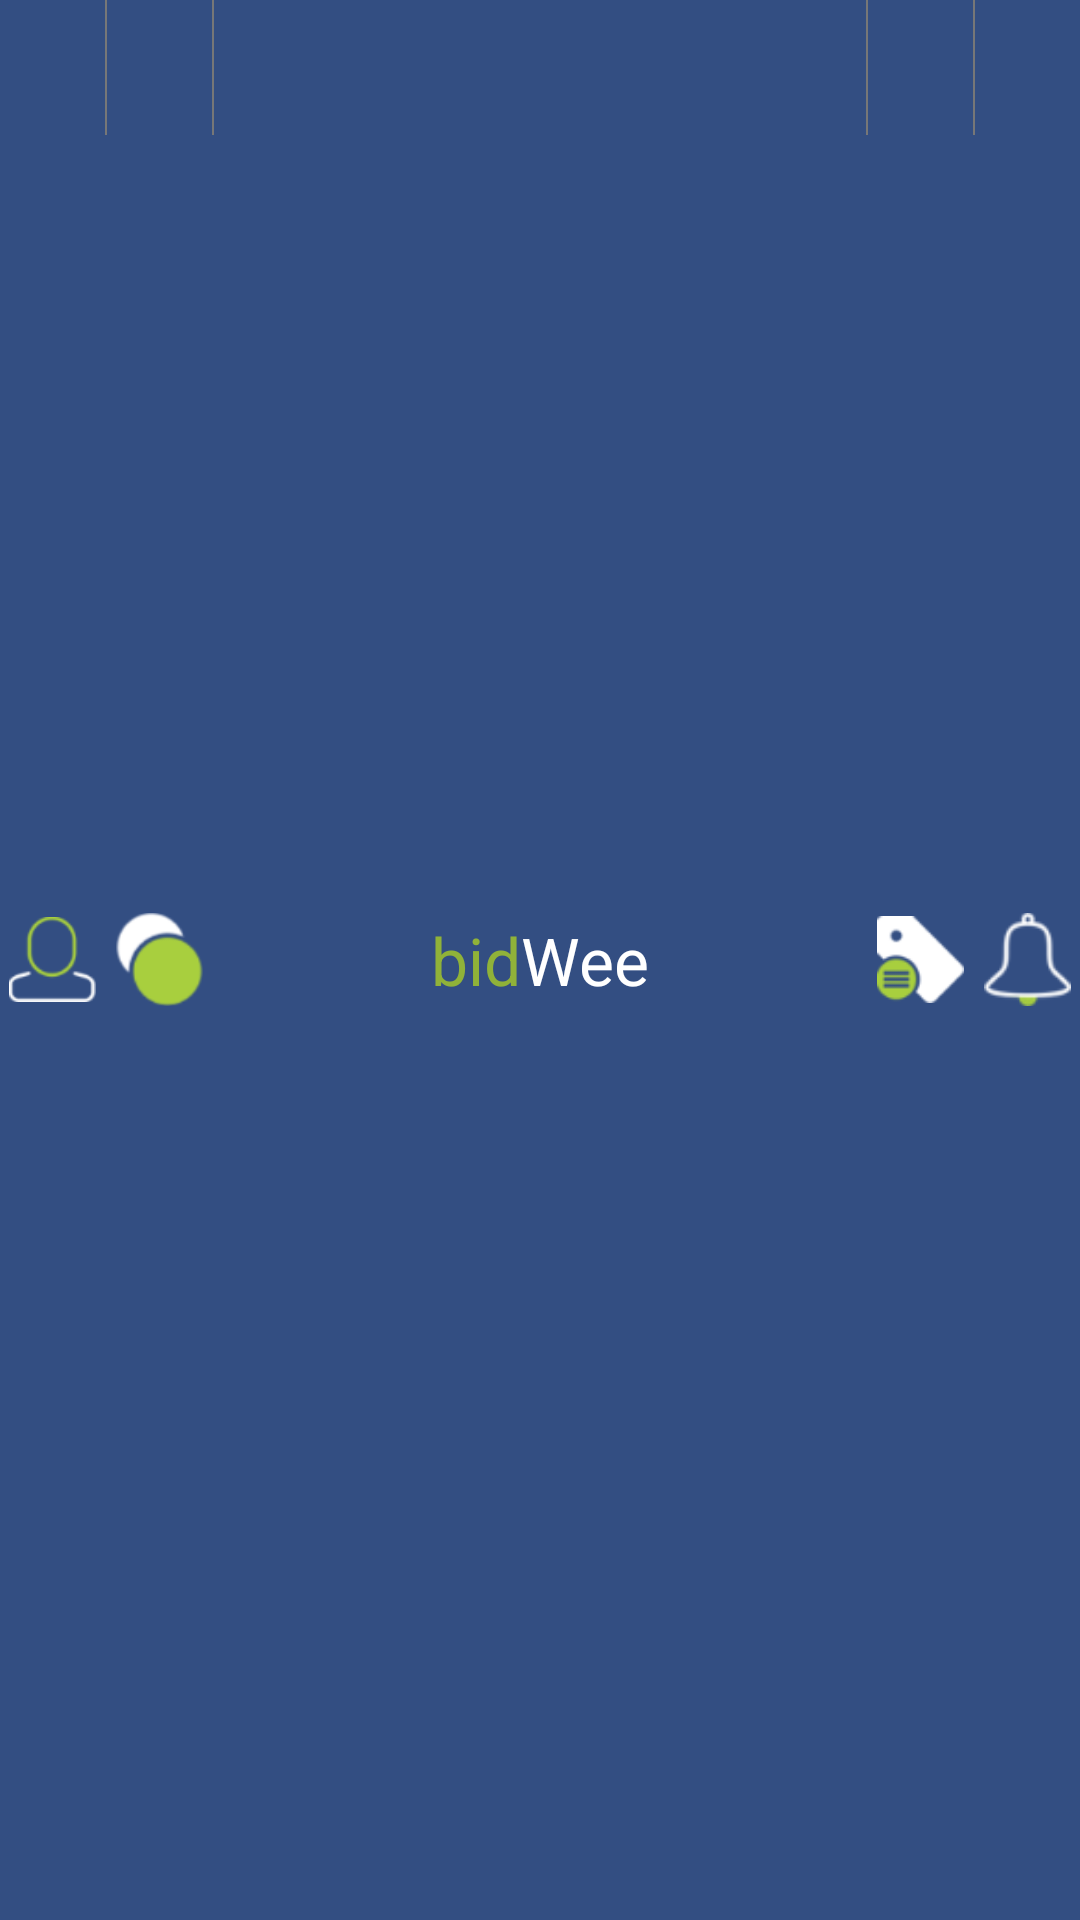

The Android layout XML behind this screen, and the referenced resources:
<!-- AndroidManifest.xml: application theme AppTheme -->
<!-- res/layout/toolbar.xml -->
<?xml version="1.0" encoding="utf-8"?>
<RelativeLayout xmlns:android="http://schemas.android.com/apk/res/android"
    android:layout_width="match_parent"
    android:layout_height="45dp"
    android:background="@color/primary">

    <ImageView
        android:id="@+id/tool_profileImageView"
        android:layout_width="35dp"
        android:layout_height="45dp"
        android:layout_centerVertical="true"
        android:paddingLeft="3dp"
        android:paddingRight="3dp"
        android:src="@drawable/icon_profile" />

    <View
        android:id="@+id/tool_seperatorProfileView"
        android:layout_width="0.5dp"
        android:layout_height="45dp"
        android:layout_toRightOf="@id/tool_profileImageView"
        android:background="@color/grey_color"
        android:paddingBottom="10dp"
        android:paddingTop="10dp" />

    <ImageView
        android:id="@+id/tool_creditsImageView"
        android:layout_width="35dp"
        android:layout_height="45dp"
        android:layout_centerVertical="true"
        android:layout_toRightOf="@id/tool_seperatorProfileView"
        android:paddingLeft="3dp"
        android:paddingRight="3dp"
        android:src="@drawable/icon_credits" />

    <View
        android:id="@+id/tool_seperatorCreditView"
        android:layout_width="0.5dp"
        android:layout_height="45dp"
        android:layout_toRightOf="@id/tool_creditsImageView"
        android:background="@color/grey_color"
        android:paddingBottom="10dp"
        android:paddingTop="10dp" />


    <ImageView
        android:id="@+id/tool_notificationImageView"
        android:layout_width="35dp"
        android:layout_height="45dp"
        android:layout_alignParentRight="true"
        android:layout_centerVertical="true"
        android:paddingLeft="3dp"
        android:paddingRight="3dp"
        android:src="@drawable/icon_notifications" />

    <View
        android:id="@+id/tool_seperatorNotificationView"
        android:layout_width="0.5dp"
        android:layout_height="45dp"
        android:layout_toLeftOf="@id/tool_notificationImageView"
        android:background="@color/grey_color"
        android:paddingBottom="10dp"
        android:paddingTop="10dp" />

    <ImageView
        android:id="@+id/tool_rfbImageView"
        android:layout_width="35dp"
        android:layout_height="45dp"
        android:layout_centerVertical="true"
        android:layout_toLeftOf="@id/tool_seperatorNotificationView"
        android:paddingLeft="3dp"
        android:paddingRight="3dp"
        android:src="@drawable/icon_rfb" />

    <View
        android:id="@+id/tool_seperatorRfbView"
        android:layout_width="0.5dp"
        android:layout_height="45dp"
        android:layout_toLeftOf="@id/tool_rfbImageView"
        android:background="@color/grey_color"
        android:paddingBottom="10dp"
        android:paddingTop="10dp" />


    <LinearLayout
        android:layout_width="fill_parent"
        android:layout_height="match_parent"
        android:layout_toLeftOf="@id/tool_seperatorRfbView"
        android:layout_toRightOf="@id/tool_seperatorCreditView"
        android:orientation="horizontal"
        android:gravity="center">

        <TextView
            android:layout_width="wrap_content"
            android:layout_height="wrap_content"
            android:gravity="center"
            android:text="bid"
            android:textColor="@color/login_selectedtext_color"
            android:textSize="22sp" />

        <TextView
            android:layout_width="wrap_content"
            android:layout_height="wrap_content"
            android:gravity="center"
            android:text="Wee"
            android:textColor="@color/white_color"
            android:textSize="22sp" />
    </LinearLayout>


</RelativeLayout>
<!-- resources referenced by this layout -->
<resources>
  <color name="grey_color">#777777</color>
  <color name="login_selectedtext_color">#90b239</color>
  <color name="primary">#334e82</color>
  <color name="white_color">#ffffff</color>
  <!-- drawable icon_credits: png bitmap (drawable-hdpi, 3765 bytes) -->
  <!-- drawable icon_notifications: png bitmap (drawable-hdpi, 3301 bytes) -->
  <!-- drawable icon_profile: png bitmap (drawable-hdpi, 3589 bytes) -->
  <!-- drawable icon_rfb: png bitmap (drawable-hdpi, 3475 bytes) -->
  <style name="AppTheme" parent="Theme.AppCompat.Light.DarkActionBar">
          
      </style>
</resources>
